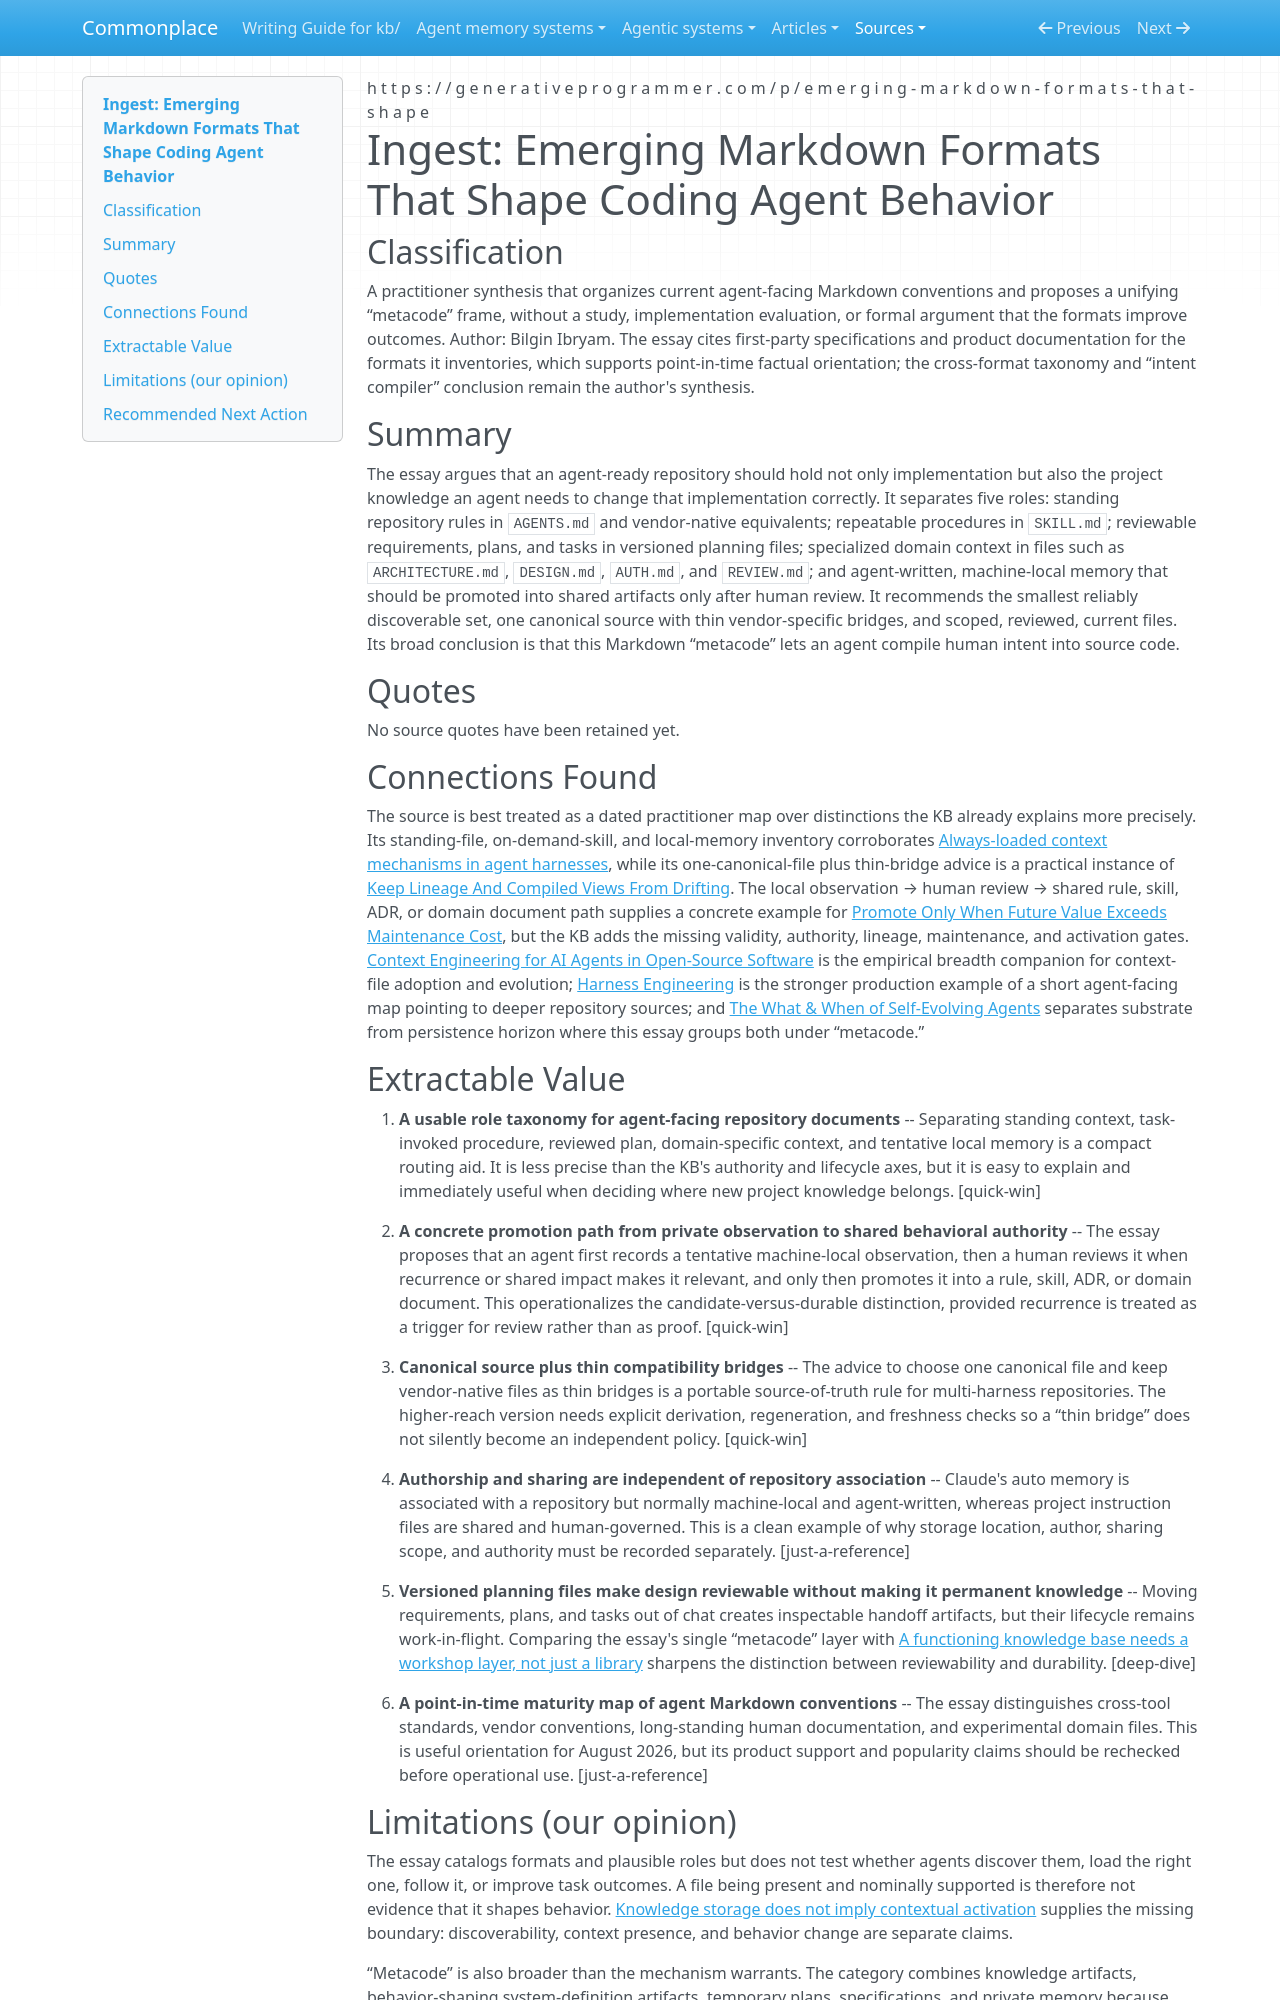

repository: zby/commonplace · page: sources/emerging-markdown-formats-that-shape-coding-agent-behavior.ingest/index.html · generator: mkdocs

---
description: "Practitioner taxonomy separating standing rules, task procedures, reviewed plans, domain context, and machine-local memory in agent-ready repositories"
source: https://generativeprogrammer.com/p/emerging-markdown-formats-that-shape
captured: "2026-08-03"
capture: web-fetch
genre: conceptual-essay
snapshot_sha256: f8d30143f32a928c5d9611ffc59b623b71796000c2ba6c263500846837506c7e
ingested: "2026-08-03"
type: types/ingest-report.md
domains: [agent-instructions, context-engineering, document-systems, agent-memory]
---

# Ingest: Emerging Markdown Formats That Shape Coding Agent Behavior

## Classification

A practitioner synthesis that organizes current agent-facing Markdown conventions and proposes a unifying “metacode” frame, without a study, implementation evaluation, or formal argument that the formats improve outcomes.
Author: Bilgin Ibryam. The essay cites first-party specifications and product documentation for the formats it inventories, which supports point-in-time factual orientation; the cross-format taxonomy and “intent compiler” conclusion remain the author's synthesis.

## Summary

The essay argues that an agent-ready repository should hold not only implementation but also the project knowledge an agent needs to change that implementation correctly. It separates five roles: standing repository rules in `AGENTS.md` and vendor-native equivalents; repeatable procedures in `SKILL.md`; reviewable requirements, plans, and tasks in versioned planning files; specialized domain context in files such as `ARCHITECTURE.md`, `DESIGN.md`, `AUTH.md`, and `REVIEW.md`; and agent-written, machine-local memory that should be promoted into shared artifacts only after human review. It recommends the smallest reliably discoverable set, one canonical source with thin vendor-specific bridges, and scoped, reviewed, current files. Its broad conclusion is that this Markdown “metacode” lets an agent compile human intent into source code.

## Quotes

No source quotes have been retained yet.

## Connections Found

The source is best treated as a dated practitioner map over distinctions the KB already explains more precisely. Its standing-file, on-demand-skill, and local-memory inventory corroborates [Always-loaded context mechanisms in agent harnesses](../theory/always-loaded-context-mechanisms-in-agent-harnesses.md), while its one-canonical-file plus thin-bridge advice is a practical instance of [Keep Lineage And Compiled Views From Drifting](../theory/agent-memory-requirements/keep-compiled-views-aligned.md). The local observation → human review → shared rule, skill, ADR, or domain document path supplies a concrete example for [Promote Only When Future Value Exceeds Maintenance Cost](../theory/agent-memory-requirements/promote-only-when-value-exceeds-cost.md), but the KB adds the missing validity, authority, lineage, maintenance, and activation gates. [Context Engineering for AI Agents in Open-Source Software](./context-engineering-ai-agents-oss.ingest.md) is the empirical breadth companion for context-file adoption and evolution; [Harness Engineering](./harness-engineering-leveraging-codex-agent-first-world.ingest.md) is the stronger production example of a short agent-facing map pointing to deeper repository sources; and [The What & When of Self-Evolving Agents](./the-what-and-when-of-self-evolving-agents.ingest.md) separates substrate from persistence horizon where this essay groups both under “metacode.”

## Extractable Value

1. **A usable role taxonomy for agent-facing repository documents** -- Separating standing context, task-invoked procedure, reviewed plan, domain-specific context, and tentative local memory is a compact routing aid. It is less precise than the KB's authority and lifecycle axes, but it is easy to explain and immediately useful when deciding where new project knowledge belongs. [quick-win]

2. **A concrete promotion path from private observation to shared behavioral authority** -- The essay proposes that an agent first records a tentative machine-local observation, then a human reviews it when recurrence or shared impact makes it relevant, and only then promotes it into a rule, skill, ADR, or domain document. This operationalizes the candidate-versus-durable distinction, provided recurrence is treated as a trigger for review rather than as proof. [quick-win]

3. **Canonical source plus thin compatibility bridges** -- The advice to choose one canonical file and keep vendor-native files as thin bridges is a portable source-of-truth rule for multi-harness repositories. The higher-reach version needs explicit derivation, regeneration, and freshness checks so a “thin bridge” does not silently become an independent policy. [quick-win]

4. **Authorship and sharing are independent of repository association** -- Claude's auto memory is associated with a repository but normally machine-local and agent-written, whereas project instruction files are shared and human-governed. This is a clean example of why storage location, author, sharing scope, and authority must be recorded separately. [just-a-reference]

5. **Versioned planning files make design reviewable without making it permanent knowledge** -- Moving requirements, plans, and tasks out of chat creates inspectable handoff artifacts, but their lifecycle remains work-in-flight. Comparing the essay's single “metacode” layer with [A functioning knowledge base needs a workshop layer, not just a library](../theory/a-functioning-kb-needs-a-workshop-layer-not-just-a-library.md) sharpens the distinction between reviewability and durability. [deep-dive]

6. **A point-in-time maturity map of agent Markdown conventions** -- The essay distinguishes cross-tool standards, vendor conventions, long-standing human documentation, and experimental domain files. This is useful orientation for August 2026, but its product support and popularity claims should be rechecked before operational use. [just-a-reference]
